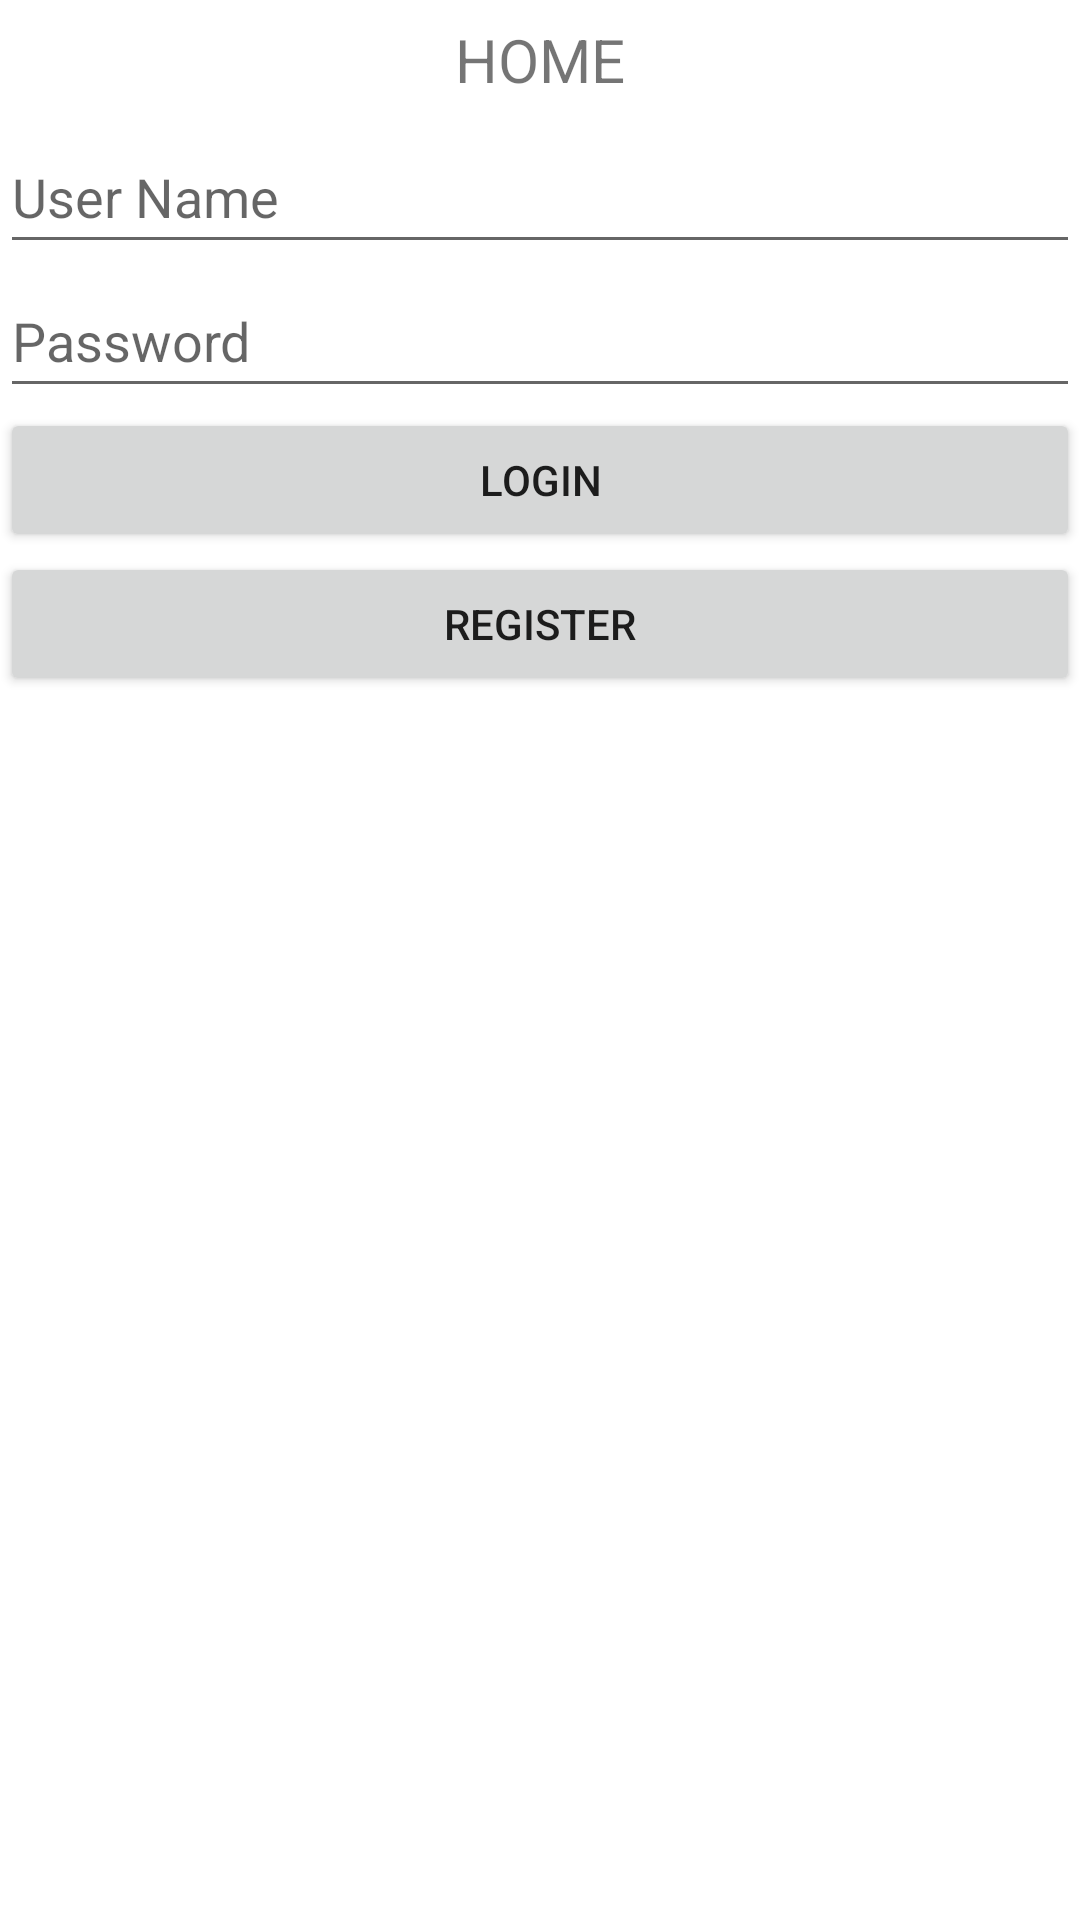

This screen was rendered from an Android layout file. Write that file and the resources it references.
<!-- AndroidManifest.xml: application theme Theme.Exam -->
<!-- res/layout/activity_home.xml -->
<?xml version="1.0" encoding="utf-8"?>
<LinearLayout xmlns:android="http://schemas.android.com/apk/res/android"
    xmlns:app="http://schemas.android.com/apk/res-auto"
    xmlns:tools="http://schemas.android.com/tools"
    android:layout_width="match_parent"
    android:layout_height="match_parent"
    android:orientation="vertical"
    tools:context=".Home">

    <TextView
        android:id="@+id/textView"
        android:layout_width="match_parent"
        android:layout_height="40dp"
        android:gravity="center"
        android:text="@string/home"
        android:textAllCaps="true"
        android:textSize="20sp" />

    <EditText
        android:id="@+id/userNameLgn"
        android:layout_width="match_parent"
        android:layout_height="wrap_content"
        android:ems="10"
        android:hint="User Name"
        android:inputType="textPersonName"
        android:minHeight="48dp" />

    <EditText
        android:id="@+id/passwordLgn"
        android:layout_width="match_parent"
        android:layout_height="wrap_content"
        android:ems="10"
        android:hint="@string/pwd"
        android:inputType="textPassword"
        android:minHeight="48dp" />

    <Button
        android:id="@+id/loginBtn"
        android:layout_width="match_parent"
        android:layout_height="wrap_content"
        android:text="Login" />

    <Button
        android:id="@+id/regBtn"
        android:layout_width="match_parent"
        android:layout_height="wrap_content"
        android:text="Register" />

</LinearLayout>
<!-- resources referenced by this layout -->
<resources>
  <string name="home">Home</string>
  <string name="pwd">Password</string>
  <style name="Theme.Exam" parent="Theme.MaterialComponents.DayNight.DarkActionBar">
          
          <item name="colorPrimary">@color/purple_500</item>
          <item name="colorPrimaryVariant">@color/purple_700</item>
          <item name="colorOnPrimary">@color/white</item>
          
          <item name="colorSecondary">@color/teal_200</item>
          <item name="colorSecondaryVariant">@color/teal_700</item>
          <item name="colorOnSecondary">@color/black</item>
          
          <item name="android:statusBarColor">?attr/colorPrimaryVariant</item>
          
      </style>
  <!-- not gathered from this repository: default colours our renderer supplied (Android Studio template values) -->
  <color name="purple_500">#FF6200EE</color>
  <color name="purple_700">#FF3700B3</color>
  <color name="teal_200">#FF03DAC5</color>
  <color name="teal_700">#FF018786</color>
  <color name="black">#FF000000</color>
  <color name="white">#FFFFFFFF</color>
</resources>
